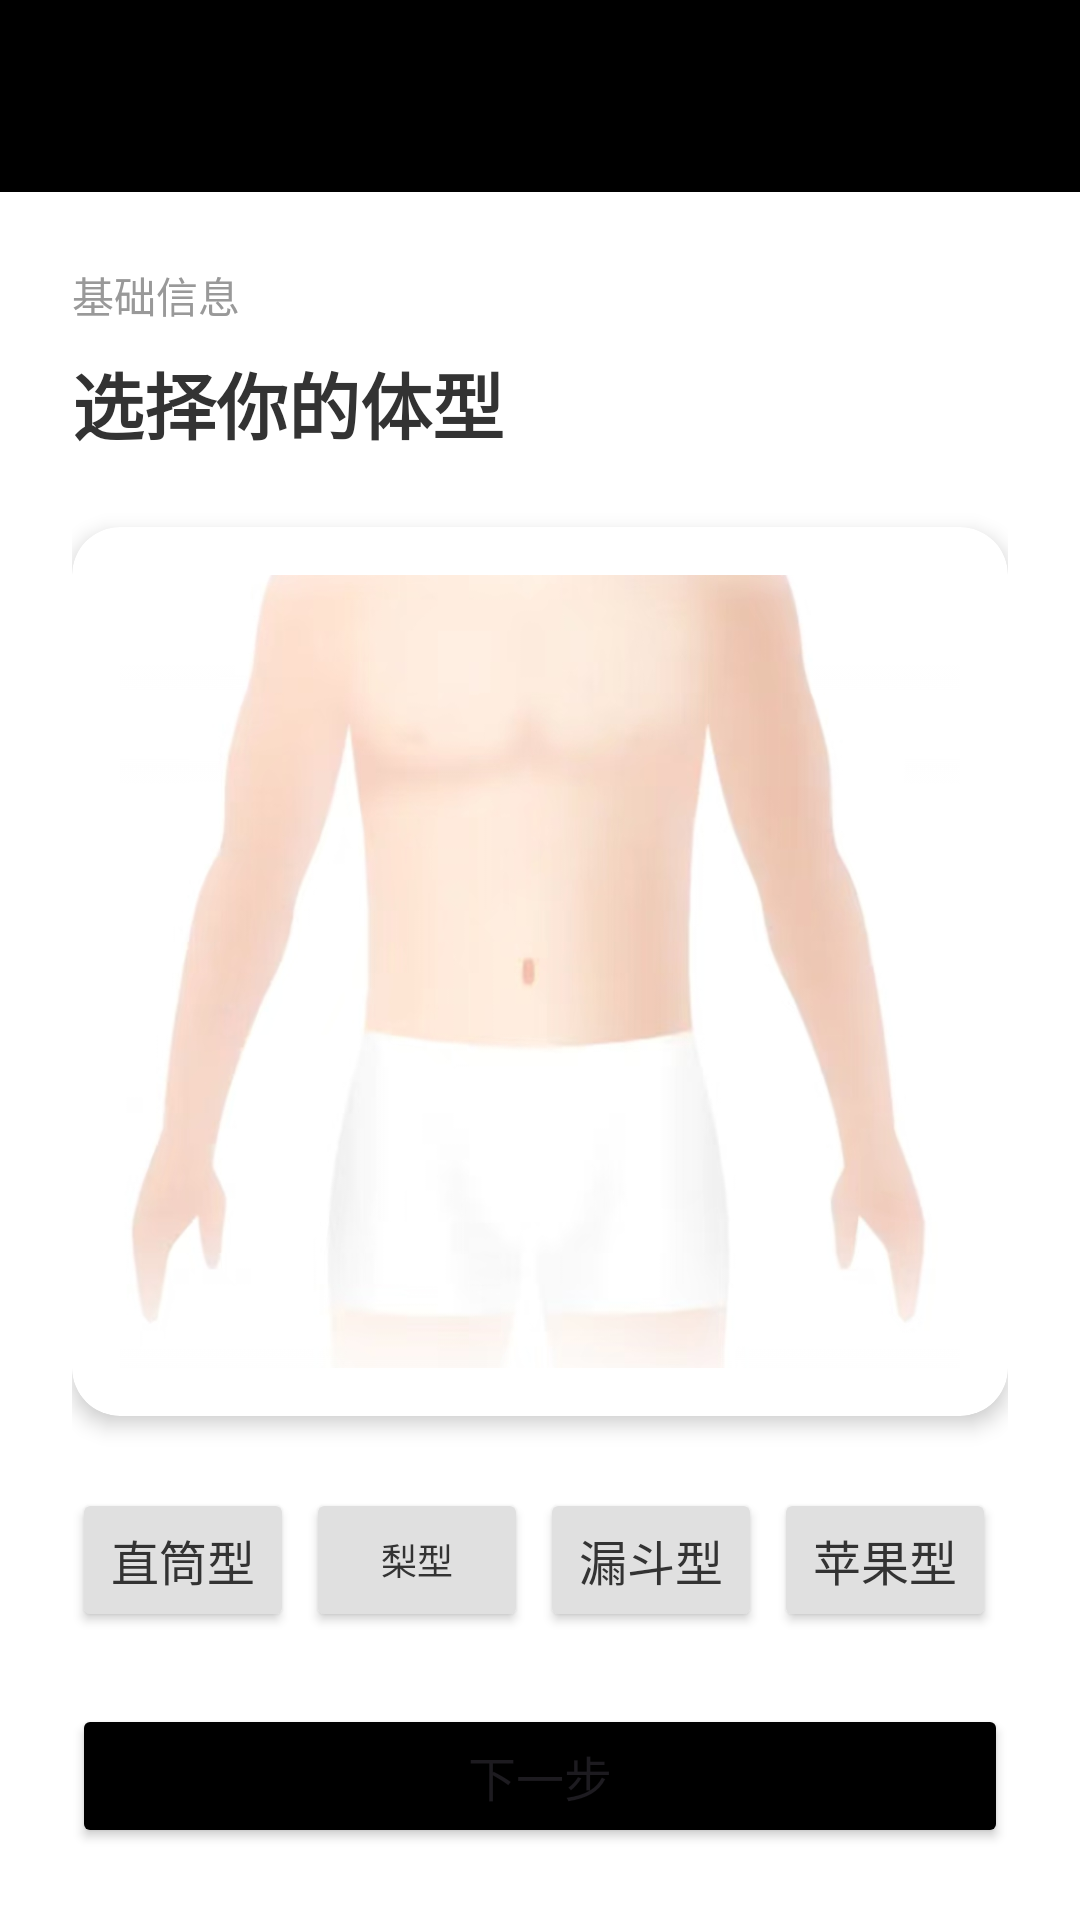

Write the Android layout XML for this screen, with the resource values it uses.
<!-- AndroidManifest.xml: application theme Theme.MyApplication -->
<!-- res/layout/activity_bodily_form.xml -->
<?xml version="1.0" encoding="utf-8"?>
<LinearLayout xmlns:android="http://schemas.android.com/apk/res/android"
    xmlns:app="http://schemas.android.com/apk/res-auto"
    android:layout_width="match_parent"
    android:layout_height="match_parent"
    android:orientation="vertical"
    android:background="#FFFFFF">

    
    <androidx.appcompat.widget.Toolbar
        android:id="@+id/toolbar"
        android:layout_width="match_parent"
        android:layout_height="?attr/actionBarSize"
        android:background="?attr/colorPrimary"
        android:theme="@style/ThemeOverlay.AppCompat.Dark.ActionBar" />

    
    <LinearLayout
        android:layout_width="match_parent"
        android:layout_height="match_parent"
        android:orientation="vertical"
        android:padding="24dp">

        
        <TextView
            android:layout_width="wrap_content"
            android:layout_height="wrap_content"
            android:text="基础信息"
            android:textSize="14sp"
            android:textColor="#999999"
            android:layout_marginBottom="8dp" />

        
        <TextView
            android:layout_width="wrap_content"
            android:layout_height="wrap_content"
            android:text="选择你的体型"
            android:textSize="24sp"
            android:textStyle="bold"
            android:textColor="#333333"
            android:layout_marginBottom="24dp" />

        
        <androidx.cardview.widget.CardView
            android:layout_width="match_parent"
            android:layout_height="0dp"
            android:layout_weight="1"
            app:cardCornerRadius="16dp"
            app:cardElevation="4dp"
            android:layout_marginBottom="24dp">

            <LinearLayout
                android:layout_width="match_parent"
                android:layout_height="match_parent"
                android:orientation="vertical"
                android:gravity="center"
                android:padding="16dp">

                <ImageView
                    android:id="@+id/ivBodyShape"
                    android:layout_width="400dp"
                    android:layout_height="400dp"
                    android:src="@drawable/stright_form"
                    android:scaleType="fitCenter" />

            </LinearLayout>

        </androidx.cardview.widget.CardView>

        
        <LinearLayout
            android:layout_width="match_parent"
            android:layout_height="wrap_content"
            android:orientation="horizontal"
            android:gravity="center"
            android:weightSum="4"
            android:layout_marginBottom="24dp">

            <Button
                android:id="@+id/btnStraight"
                android:layout_width="0dp"
                android:layout_height="wrap_content"
                android:layout_weight="1"
                android:text="直筒型"
                android:layout_marginEnd="4dp"
                android:backgroundTint="#E0E0E0"
                android:textColor="#333333"
                android:maxLines="1"
                app:autoSizeTextType="uniform"
                app:autoSizeMinTextSize="10sp"
                app:autoSizeMaxTextSize="18sp"
                app:autoSizeStepGranularity="1sp" />

            <Button
                android:id="@+id/btnPear"
                android:layout_width="0dp"
                android:layout_height="wrap_content"
                android:layout_weight="1"
                android:text="梨型"
                android:layout_marginEnd="4dp"
                android:backgroundTint="#E0E0E0"
                android:textColor="#333333"
                android:maxLines="1"
                android:ellipsize="end"
                android:textSize="12sp"/>

            <Button
                android:id="@+id/btnFunnel"
                android:layout_width="0dp"
                android:layout_height="wrap_content"
                android:layout_weight="1"
                android:text="漏斗型"
                android:layout_marginEnd="4dp"
                android:backgroundTint="#E0E0E0"
                android:textColor="#333333"
                android:maxLines="1"
                app:autoSizeTextType="uniform"
                app:autoSizeMinTextSize="10sp"
                app:autoSizeMaxTextSize="18sp"
                app:autoSizeStepGranularity="1sp" />

            <Button
                android:id="@+id/btnApple"
                android:layout_width="0dp"
                android:layout_height="wrap_content"
                android:layout_weight="1"
                android:text="苹果型"
                android:layout_marginEnd="4dp"
                android:backgroundTint="#E0E0E0"
                android:textColor="#333333"
                android:maxLines="1"
                app:autoSizeTextType="uniform"
                app:autoSizeMinTextSize="10sp"
                app:autoSizeMaxTextSize="18sp"
                app:autoSizeStepGranularity="1sp" />

        </LinearLayout>

        
        <Button
            android:id="@+id/btnNext"
            android:layout_width="match_parent"
            android:layout_height="wrap_content"
            android:text="下一步"
            android:textSize="16sp"
            android:backgroundTint="?attr/colorPrimary" />

    </LinearLayout>

</LinearLayout>
<!-- resources referenced by this layout -->
<resources>
  <!-- drawable stright_form: jpg bitmap (drawable, 136924 bytes) -->
  <style name="Theme.MyApplication" parent="Base.Theme.MyApplication" />
  <style name="Base.Theme.MyApplication" parent="Theme.Material3.DayNight.NoActionBar">
          <item name="colorPrimary">@android:color/black</item>
          
          
      </style>
</resources>
